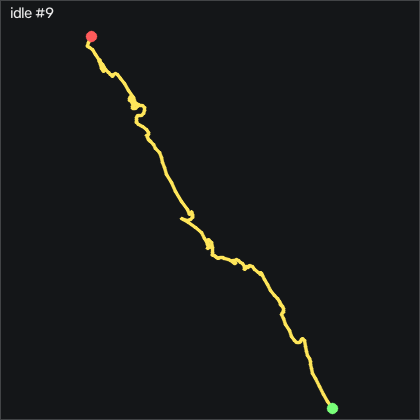

The data file committed next to this chart (first rows):
t_s, ax, ay, az, gx, gy, gz, seq
0.00000, -0.955, 0.113, -0.05200, -0.2293, -0.2958, -0.168, 6832
0.01000, -0.957, 0.109, -0.05100, -0.1993, -0.3568, -0.32, 6833
0.02000, -0.956, 0.108, -0.04900, -0.1993, -0.3868, -0.412, 6834
0.03000, -0.958, 0.101, -0.04700, -0.1993, -0.3868, -0.168, 6835
0.04000, -0.955, 0.102, -0.05000, -0.1383, -0.2648, 0.137, 6836
0.04900, -0.955, 0.101, -0.05000, -0.07727, -0.2348, 0.503, 6837
0.06000, -0.956, 0.108, -0.05000, -0.01627, -0.1738, 0.625, 6838
0.07000, -0.955, 0.113, -0.05300, -0.01627, -0.1428, 0.594, 6839
0.08000, -0.957, 0.112, -0.05200, -0.04627, -0.1428, 0.229, 6840
0.09000, -0.957, 0.108, -0.04900, -0.07727, -0.1738, -0.01500, 6841
0.1, -0.962, 0.107, -0.04800, -0.04627, -0.1738, -0.07600, 6842
0.11, -0.958, 0.107, -0.04900, -0.07727, -0.2648, 0.01500, 6843
0.12, -0.952, 0.105, -0.04500, -0.04627, -0.2648, 0.168, 6844
0.13, -0.953, 0.1, -0.04700, -0.07727, -0.08181, 0.351, 6845
0.14, -0.955, 0.103, -0.04900, -0.04627, 0.04019, 0.594, 6846
0.15, -0.954, 0.107, -0.05000, -0.04627, 0.07019, 0.747, 6847
0.16, -0.955, 0.108, -0.05300, -0.07727, 0.04019, 0.808, 6848
0.17, -0.96, 0.109, -0.05300, -0.1383, 0.00919, 0.625, 6849
0.179, -0.957, 0.108, -0.05400, -0.1073, -0.08181, 0.412, 6850
0.19, -0.953, 0.11, -0.04900, -0.1383, -0.2038, 0.04600, 6851
0.2, -0.957, 0.108, -0.05500, -0.1073, -0.2648, -0.107, 6852
0.21, -0.952, 0.105, -0.05000, -0.1683, -0.2958, -0.107, 6853
0.219, -0.954, 0.104, -0.05300, -0.1383, -0.2958, 0.04600, 6854
0.23, -0.955, 0.105, -0.05100, -0.04627, -0.2038, 0.32, 6855
0.24, -0.957, 0.104, -0.04600, 0.01473, -0.08181, 0.503, 6856
0.25, -0.959, 0.108, -0.05000, 0.04473, -0.02081, 0.594, 6857
0.26, -0.957, 0.109, -0.05200, 0.01473, -0.08181, 0.564, 6858
0.27, -0.954, 0.112, -0.04900, -0.01627, -0.1128, 0.351, 6859
0.28, -0.954, 0.109, -0.04700, -0.01627, -0.08181, -0.01500, 6860
0.29, -0.955, 0.108, -0.04800, -0.04627, -0.05181, -0.198, 6861
0.3, -0.958, 0.105, -0.04800, -0.04627, -0.02081, -0.198, 6862
0.31, -0.952, 0.107, -0.04700, -0.01627, -0.05181, -0.107, 6863
0.32, -0.956, 0.106, -0.05000, -0.04627, -0.1128, 0.107, 6864
0.33, -0.952, 0.109, -0.05500, -0.1073, -0.1428, 0.29, 6865
0.34, -0.954, 0.109, -0.05400, -0.1383, -0.1428, 0.198, 6866
0.349, -0.958, 0.106, -0.05300, -0.2293, -0.2648, 0.01500, 6867
0.36, -0.958, 0.107, -0.05200, -0.1383, -0.2958, -0.198, 6868
0.37, -0.957, 0.107, -0.05400, -0.1383, -0.2038, -0.442, 6869
0.38, -0.954, 0.104, -0.04900, -0.07727, -0.2038, -0.564, 6870
0.39, -0.955, 0.105, -0.05200, -0.04627, -0.1128, -0.534, 6871
0.4, -0.953, 0.102, -0.04800, -0.04627, -0.02081, -0.198, 6872
0.41, -0.956, 0.102, -0.04400, 0.01473, 0.07019, 0.29, 6873
0.42, -0.954, 0.106, -0.05000, 0.01473, 0.00919, 0.564, 6874
0.43, -0.954, 0.11, -0.05200, -0.04627, -0.02081, 0.655, 6875
0.44, -0.957, 0.114, -0.05000, -0.1073, -0.08181, 0.442, 6876
0.45, -0.955, 0.115, -0.05500, -0.1683, -0.1428, -0.107, 6877
0.46, -0.955, 0.109, -0.05300, -0.1073, -0.1428, -0.595, 6878
0.47, -0.956, 0.103, -0.05200, -0.1383, -0.02081, -0.717, 6879
0.48, -0.955, 0.09700, -0.05300, -0.07727, 0.00919, -0.412, 6880
0.49, -0.956, 0.1, -0.05100, -0.04627, 0.07019, 0.107, 6881
0.5, -0.954, 0.107, -0.05300, 0.04473, -0.02081, 0.564, 6882
0.51, -0.953, 0.109, -0.05500, -0.01627, -0.05181, 0.686, 6883
0.519, -0.956, 0.113, -0.04900, -0.07727, 0.00919, 0.472, 6884
0.53, -0.955, 0.108, -0.05100, -0.07727, 0.04019, 0.259, 6885
0.54, -0.957, 0.104, -0.04800, -0.01627, 0.1012, 0.259, 6886
0.55, -0.956, 0.105, -0.05100, 0.01473, 0.00919, 0.29, 6887
0.56, -0.956, 0.111, -0.04800, 0.04473, -0.05181, 0.32, 6888
0.57, -0.957, 0.109, -0.04800, -0.04627, -0.1128, 0.29, 6889
0.58, -0.955, 0.109, -0.05000, -0.07727, -0.1428, 0.07600, 6890
0.59, -0.955, 0.109, -0.05400, -0.1073, -0.05181, -0.07600, 6891
... 142 more rows
